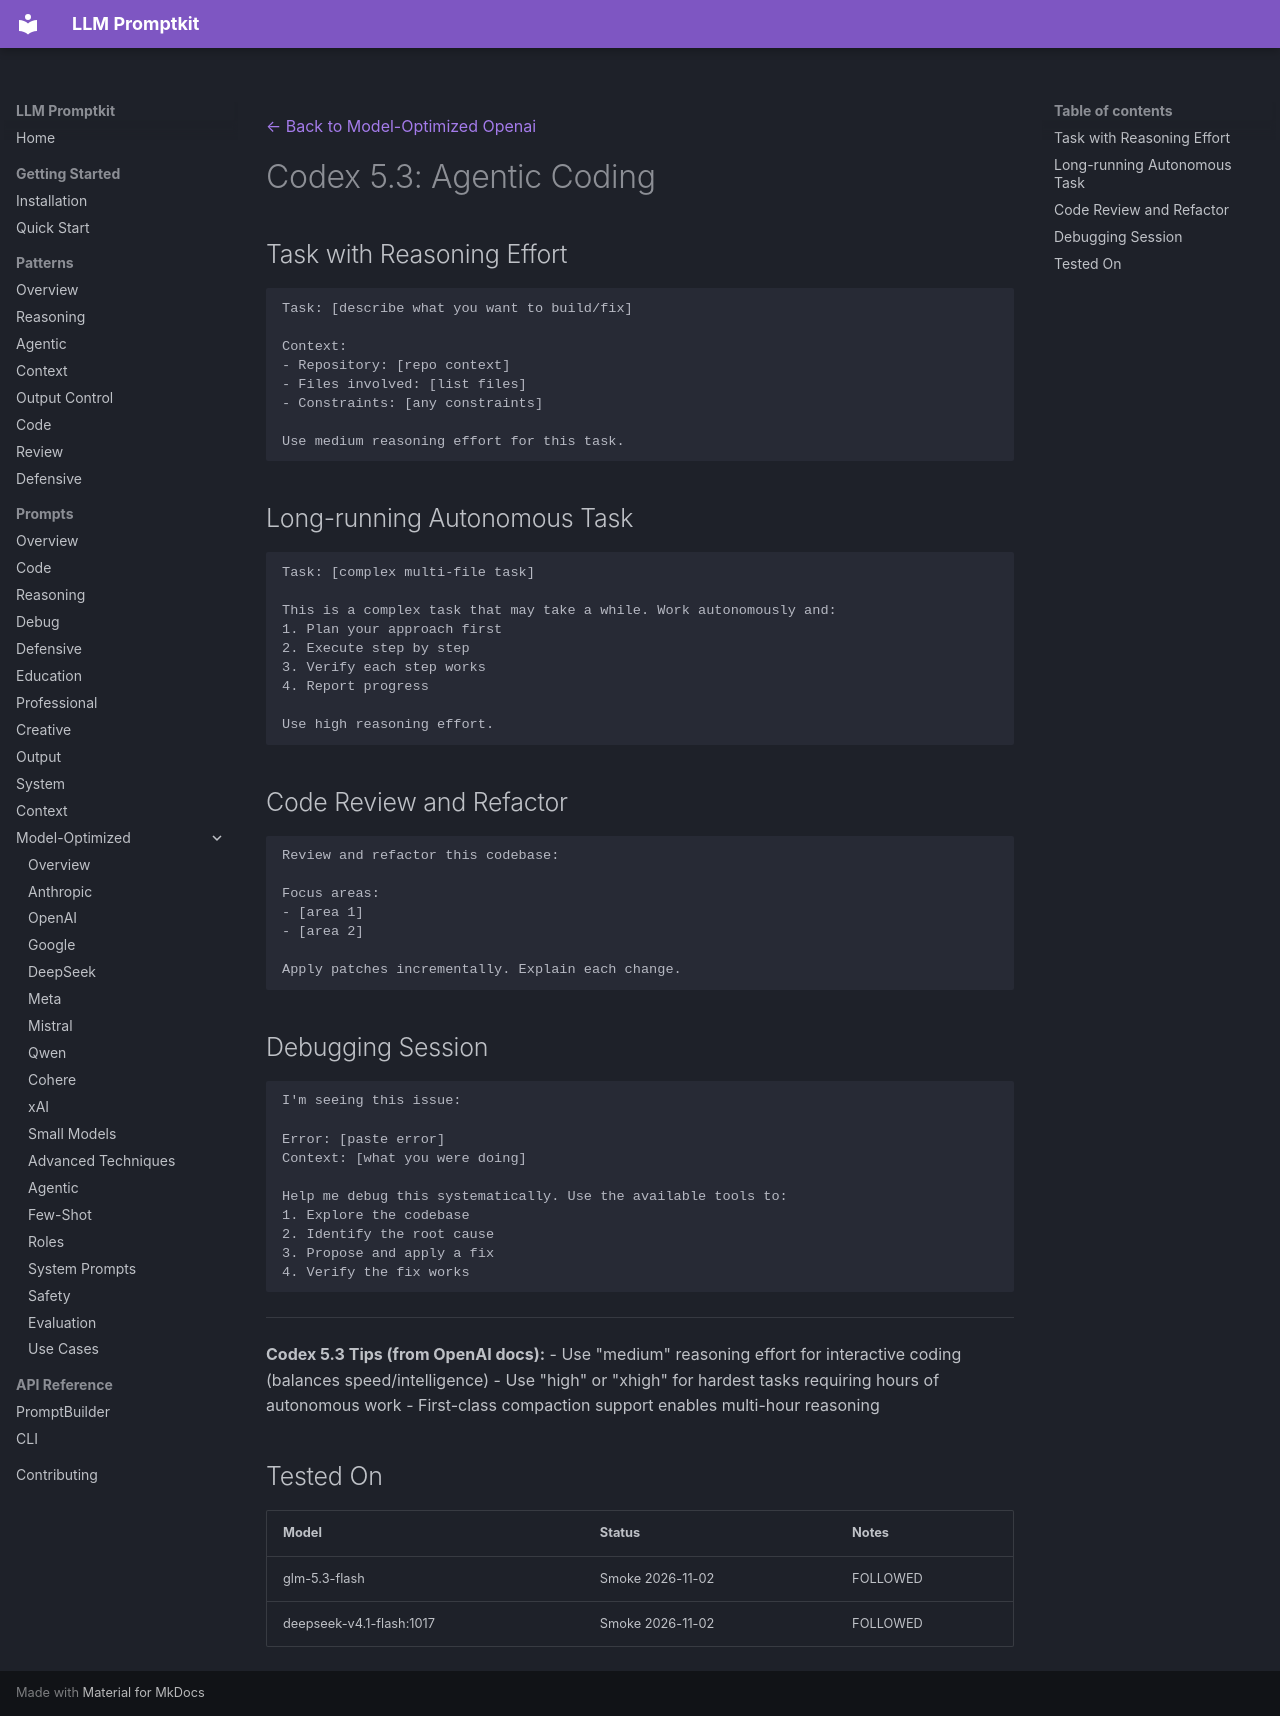

repository: Petsku01/promptkit · page: prompts/model-optimized/openai/codex-5.3-coding/index.html · generator: mkdocs

---
category: "model-optimized"
title: "Codex 5.3: Agentic Coding"
subcategory: "openai"
model: "codex-5.3"
---
[← Back to Model-Optimized Openai](../index.md)

# Codex 5.3: Agentic Coding

## Task with Reasoning Effort
```
Task: [describe what you want to build/fix]

Context:
- Repository: [repo context]
- Files involved: [list files]
- Constraints: [any constraints]

Use medium reasoning effort for this task.
```

## Long-running Autonomous Task
```
Task: [complex multi-file task]

This is a complex task that may take a while. Work autonomously and:
1. Plan your approach first
2. Execute step by step
3. Verify each step works
4. Report progress

Use high reasoning effort.
```

## Code Review and Refactor
```
Review and refactor this codebase:

Focus areas:
- [area 1]
- [area 2]

Apply patches incrementally. Explain each change.
```

## Debugging Session
```
I'm seeing this issue:

Error: [paste error]
Context: [what you were doing]

Help me debug this systematically. Use the available tools to:
1. Explore the codebase
2. Identify the root cause
3. Propose and apply a fix
4. Verify the fix works
```

---
**Codex 5.3 Tips (from OpenAI docs):**
- Use "medium" reasoning effort for interactive coding (balances speed/intelligence)
- Use "high" or "xhigh" for hardest tasks requiring hours of autonomous work
- First-class compaction support enables multi-hour reasoning

## Tested On

| Model | Status | Notes |
|-------|--------|-------|
| glm-5.3-flash | Smoke 2026-11-02 | FOLLOWED |
| deepseek-v4.1-flash:1017 | Smoke 2026-11-02 | FOLLOWED |
